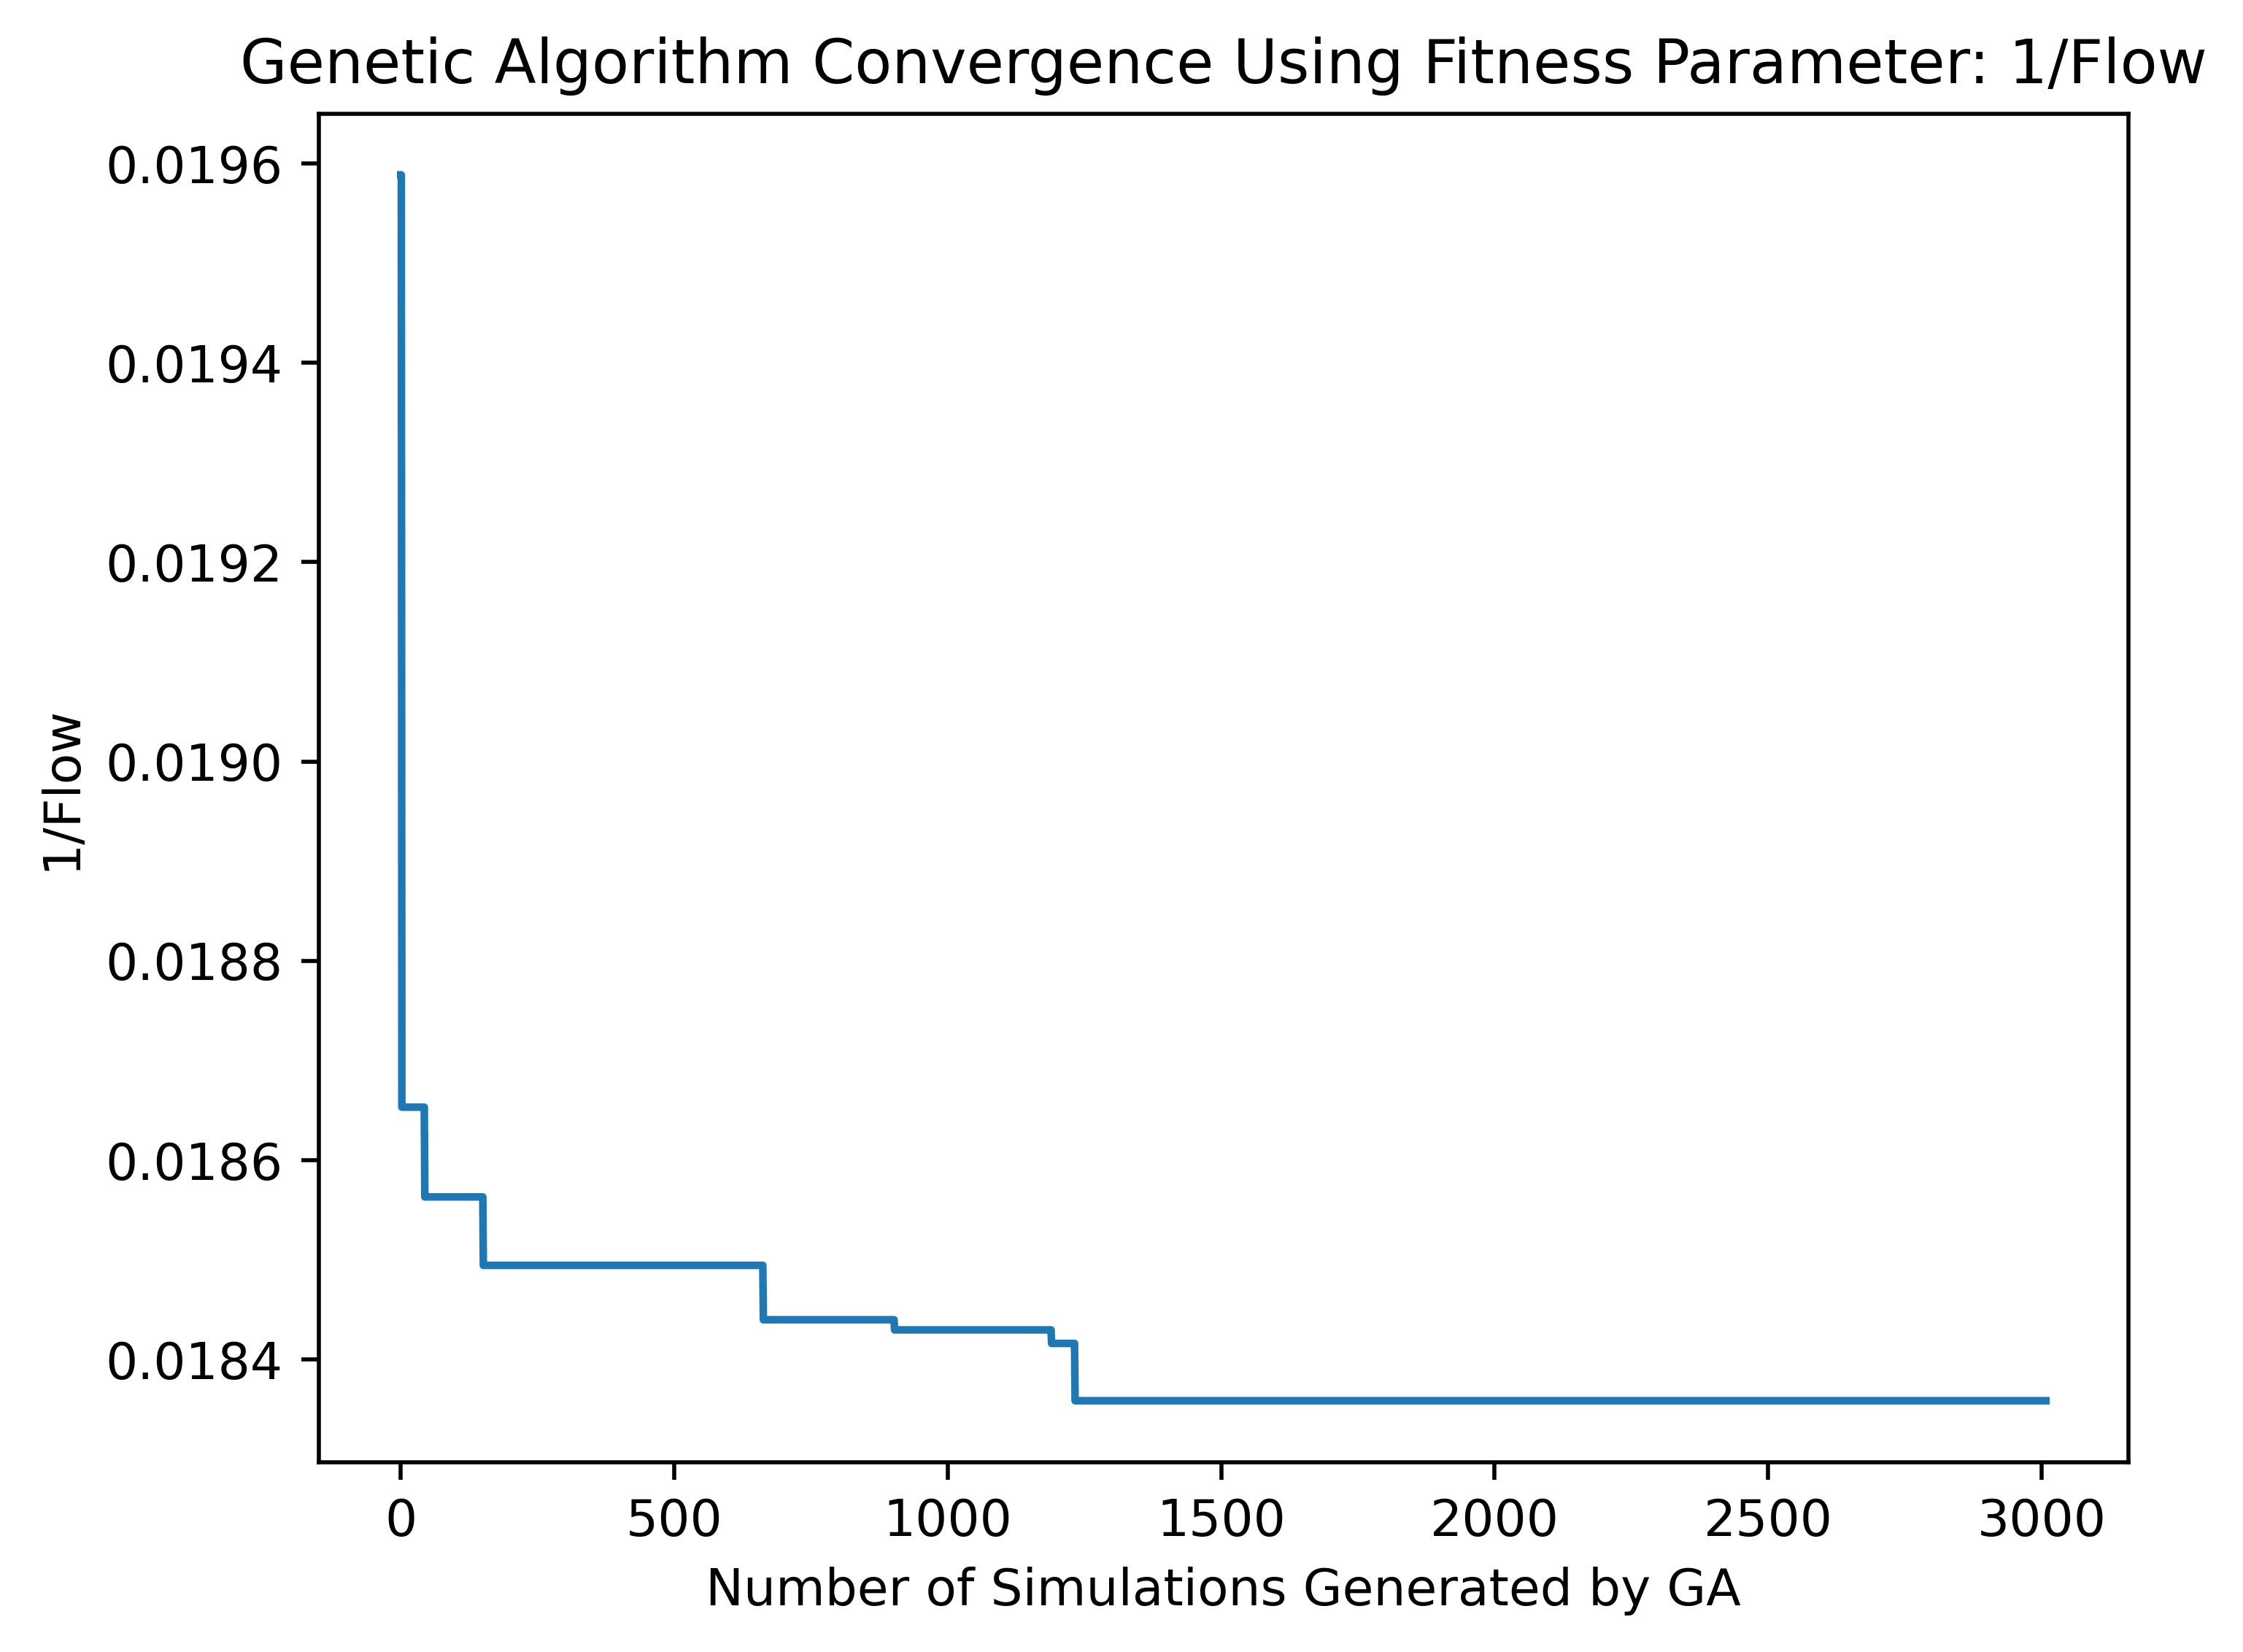

Data behind this chart, as committed beside it:
minGap, accel, decel, emergencyDecel, tau, delta, density, sampledSeconds, waitingTime, occupancy, timeLoss, speed, entered, flow, collisions
4.54, 3.08, 8.85, 9.0, 1.04, 5.36, 4.69, 595.4, 200.2, 1.03, 326.7, 10.6, 65.97, 51.05, 0.0
2.32, 3.29, 11.37, 9.0, 1.26, 2.38, 4.28, 486.9, 100.5, 0.85, 226.2, 10.43, 63.79, 50.68, 0.0
3.15, 4.5, 14.01, 9.0, 0.92, 4.26, 4.34, 494.7, 129.5, 0.9, 229.1, 11.01, 64.94, 53.61, 0.0
1.63, 2.0, 12.23, 9.0, 1.78, 4.67, 4.77, 675, 200.7, 1.06, 408.5, 9.85, 66.2, 46.3, 0.0
3.35, 4.02, 8.68, 9.0, 1.24, 6.41, 4.89, 572.8, 168.6, 1.0, 303.7, 10.7, 66.34, 51.1, 0.0
4.12, 2.22, 7.9, 9.0, 1.92, 4.97, 4.8, 656, 192.6, 1.03, 395.5, 9.81, 64.25, 47.5, 0.0
4.36, 5.23, 6.1, 9.0, 1.59, 3.99, 4.68, 571.5, 146.6, 0.97, 305.7, 10.39, 65.33, 50.23, 0.0
2.93, 2.4, 10.72, 9.0, 0.96, 2.15, 4.45, 515.4, 131.4, 0.91, 258.2, 10.17, 62.89, 50.55, 0.0
2.28, 5.23, 5.65, 9.0, 1.13, 3.43, 4.37, 507.8, 120.7, 0.91, 241.9, 10.78, 64.97, 52.32, 0.0
3.06, 5.22, 12.93, 9.0, 1.0, 6.87, 4.31, 508.2, 136.2, 0.91, 240.4, 11.09, 65.48, 53.27, 0.0
4.89, 3.29, 11.37, 9.0, 1.23, 2.28, 4.62, 583.5, 173.8, 1.02, 319.9, 10.29, 64.64, 50.1, 0.0
2.32, 3.29, 12.43, 9.0, 0.58, 7.86, 4.19, 426.3, 82.31, 0.78, 159.1, 11.17, 65.27, 54.17, 69.0
1.85, 5.28, 11.37, 9.0, 0.67, 7.28, 4.23, 431.8, 83.73, 0.79, 162.4, 11.34, 65.87, 54.17, 60.0
4.46, 3.29, 11.37, 9.0, 1.15, 2.38, 4.6, 597.5, 186, 1.0, 330.4, 10.34, 65.87, 49.7, 0.0
2.82, 3.29, 11.37, 9.0, 1.26, 3.9, 4.49, 504.1, 119.4, 0.9, 243.2, 10.59, 63.89, 51.5, 0.0
2.32, 2.25, 11.37, 9.0, 1.26, 3.18, 4.79, 572.6, 160.2, 1.0, 314.8, 10.12, 63.11, 49.63, 0.0
4.89, 4.5, 4.25, 9.0, 1.61, 4.26, 4.34, 515.9, 113.8, 0.93, 258.3, 10.32, 62.91, 51.16, 0.0
3.15, 3.29, 14.01, 9.0, 1.23, 2.31, 4.87, 664, 235.6, 1.15, 398.5, 10.25, 65.43, 49.56, 0.0
3.15, 4.34, 11.37, 9.0, 0.92, 2.47, 4.6, 460.5, 97.31, 0.83, 195.3, 10.85, 64.86, 52.71, 0.0
4.89, 4.5, 14.01, 9.0, 1.23, 4.26, 5.48, 750.8, 312.5, 1.22, 475.3, 10.51, 68.43, 49.45, 0.0
3.15, 4.48, 11.37, 9.0, 1.13, 6.01, 4.37, 518.6, 133.9, 0.91, 248.2, 10.94, 66.65, 52.27, 0.0
4.89, 4.14, 12.42, 9.0, 1.02, 2.28, 4.76, 668.1, 251.7, 1.1, 396.3, 10.5, 67.51, 49.16, 0.0
3.09, 5.08, 9.85, 9.0, 0.92, 2.64, 4.22, 495.5, 124.7, 0.88, 229.2, 10.9, 65.13, 52.62, 0.0
3.15, 4.5, 11.37, 9.0, 0.92, 3.18, 4.72, 488.4, 121.7, 0.88, 222.7, 10.89, 64.94, 52.63, 0.0
3.15, 4.34, 9.59, 9.0, 0.92, 6.63, 4.31, 496.4, 129.8, 0.9, 228.1, 11.0, 65.68, 52.91, 0.0
3.15, 4.34, 8.25, 9.0, 1.11, 3.9, 4.77, 503.4, 122.1, 0.89, 237.4, 10.82, 65.06, 52.5, 0.0
3.15, 4.62, 14.01, 9.0, 0.54, 4.26, 4.07, 440.1, 94.7, 0.77, 169.1, 11.28, 66.53, 53.17, 83.0
3.15, 4.38, 11.37, 9.0, 1.3, 2.47, 4.38, 509.1, 121.6, 0.92, 250.1, 10.54, 63.37, 51.72, 0.0
3.15, 4.34, 6.75, 9.0, 0.88, 3.9, 4.41, 481.2, 118.6, 0.88, 218.7, 10.9, 64.13, 53.3, 0.0
3.15, 4.34, 8.25, 9.0, 1.11, 3.9, 4.77, 503.4, 122.1, 0.89, 237.4, 10.82, 65.06, 52.5, 0.0
3.15, 1.89, 4.38, 9.0, 0.92, 4.26, 4.84, 621.1, 216.7, 1.05, 361.8, 9.96, 63.63, 48.77, 0.0
1.74, 4.5, 14.01, 9.0, 0.92, 4.26, 4.76, 466.1, 103.7, 0.85, 199.8, 11.05, 65.12, 53.51, 0.0
4.1, 3.86, 4.41, 9.0, 0.95, 4.26, 4.49, 498.6, 123, 0.89, 234.6, 10.71, 64.57, 51.97, 0.0
3.15, 4.5, 12.64, 9.0, 2.0, 5.04, 4.59, 618.5, 164.5, 1.03, 351.9, 10.28, 65.76, 48.73, 0.0
3.95, 1.62, 9.76, 9.0, 1.84, 2.64, 5.26, 807.4, 272.6, 1.17, 545.4, 9.21, 65.04, 44.33, 0.0
2.69, 5.08, 12.72, 9.0, 0.92, 2.64, 4.38, 538.5, 157.2, 0.97, 269.9, 10.89, 65.65, 52.56, 0.0
2.08, 5.08, 13.72, 9.0, 0.92, 2.64, 4.61, 541.2, 161, 0.97, 273, 10.86, 65.84, 52.07, 0.0
3.09, 5.08, 9.85, 9.0, 1.82, 2.64, 4.49, 476.3, 84.58, 0.85, 220.8, 10.3, 62.19, 50.67, 0.0
2.68, 5.08, 12.34, 9.0, 0.87, 2.64, 4.26, 486.1, 118.1, 0.85, 217.2, 10.98, 65.92, 52.33, 0.0
3.95, 3.86, 4.41, 9.0, 0.92, 4.26, 4.27, 493.9, 124.1, 0.88, 231.8, 10.7, 64.14, 52.13, 0.0
3.15, 4.5, 14.01, 9.0, 0.92, 2.73, 4.44, 505.2, 133.9, 0.92, 240.1, 10.88, 64.85, 52.82, 0.0
3.15, 3.19, 14.01, 9.0, 1.28, 4.26, 4.7, 576, 168.3, 1.02, 309.2, 10.55, 65.62, 50.86, 0.0
3.15, 4.5, 14.01, 9.0, 0.92, 5.88, 4.27, 471.2, 110.3, 0.84, 202.7, 11.1, 65.73, 53.24, 0.0
3.15, 4.5, 14.01, 9.0, 1.06, 4.26, 4.38, 474.7, 106, 0.87, 209.1, 10.97, 64.99, 53.33, 0.0
3.09, 4.0, 9.85, 9.0, 0.92, 4.92, 4.44, 478.6, 115.8, 0.88, 214.9, 10.98, 64.52, 53.87, 0.0
3.09, 5.08, 9.85, 9.0, 0.92, 2.64, 4.22, 495.5, 124.7, 0.88, 229.2, 10.9, 65.13, 52.62, 0.0
3.34, 4.5, 14.01, 9.0, 1.59, 4.26, 4.54, 562.6, 149.5, 1.02, 299, 10.53, 64.52, 51.35, 0.0
3.15, 4.5, 14.01, 9.0, 0.92, 2.39, 4.48, 498.1, 128.7, 0.91, 234.7, 10.81, 64.27, 53.43, 0.0
2.73, 4.2, 4.34, 9.0, 0.55, 4.26, 4.04, 445.1, 94.2, 0.8, 178.1, 11.05, 65.17, 53.29, 64.0
3.15, 4.25, 14.01, 9.0, 1.48, 5.89, 4.48, 530.1, 131.9, 0.96, 266.6, 10.71, 64.39, 52.28, 0.0
2.3, 4.5, 14.01, 9.0, 1.09, 4.26, 4.76, 478.7, 105.8, 0.85, 211.3, 10.94, 65.39, 52.81, 0.0
3.15, 4.27, 14.01, 9.0, 0.92, 3.58, 4.62, 470.9, 108.3, 0.85, 204.5, 10.95, 65.12, 53.05, 0.0
4.61, 4.5, 14.01, 9.0, 0.53, 7.47, 4.2, 460.8, 121.3, 0.85, 193.6, 11.31, 65.38, 54.18, 76.0
3.09, 4.0, 12.92, 9.0, 0.92, 2.39, 4.31, 501.1, 126.6, 0.88, 234.3, 10.76, 65.27, 52.21, 0.0
2.27, 4.5, 14.01, 9.0, 0.92, 4.92, 4.37, 519.1, 145.9, 0.94, 251.7, 11.02, 65.36, 52.88, 0.0
3.15, 4.12, 9.85, 9.0, 0.92, 4.49, 4.43, 504.3, 135.4, 0.92, 240.5, 10.93, 64.55, 53.47, 0.0
3.15, 2.13, 14.01, 9.0, 0.92, 7.02, 4.65, 547, 169.8, 0.98, 286.1, 10.51, 63.88, 51.48, 0.0
3.15, 4.5, 5.64, 9.0, 1.29, 4.26, 4.28, 527.8, 131.8, 0.96, 265.4, 10.61, 64.16, 51.92, 0.0
4.73, 5.47, 12.92, 9.0, 0.92, 2.39, 4.17, 458.1, 97.02, 0.81, 192, 10.96, 65.05, 52.84, 0.0
3.31, 4.0, 8.25, 9.0, 0.92, 6.15, 4.42, 514.8, 141.9, 0.92, 247.7, 10.96, 65.29, 52.78, 0.0
... 2,950 more rows
